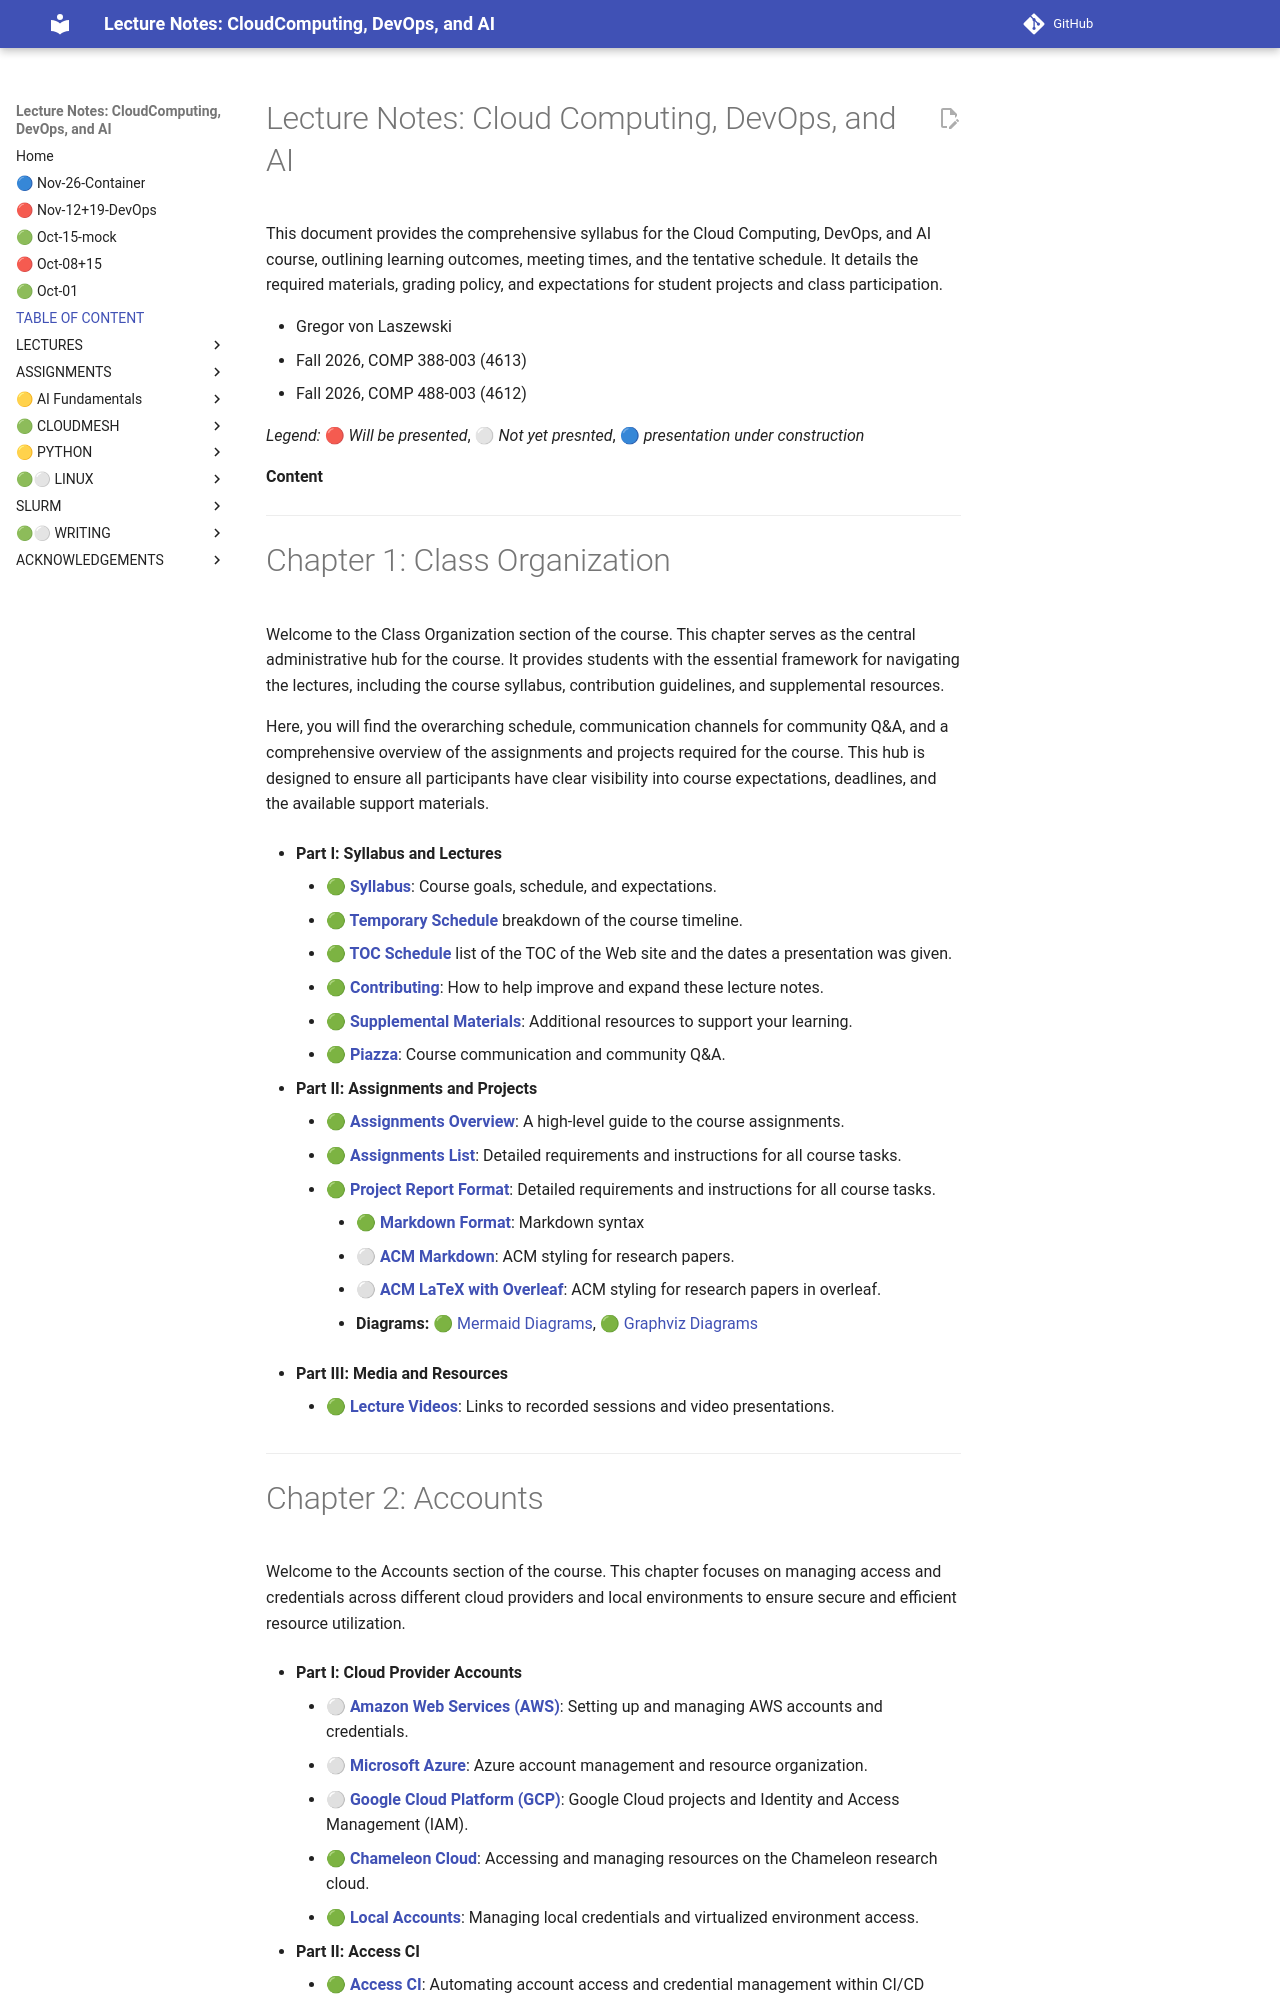

repository: cloudmesh-ai/cloudmesh-ai-lecture · page: lecture/luc/index.html · generator: mkdocs

# Lecture Notes: Cloud Computing, DevOps, and AI

This document provides the comprehensive syllabus for the Cloud Computing, DevOps, and AI course, outlining learning outcomes, meeting times, and the tentative schedule. It details the required materials, grading policy, and expectations for student projects and class participation.
